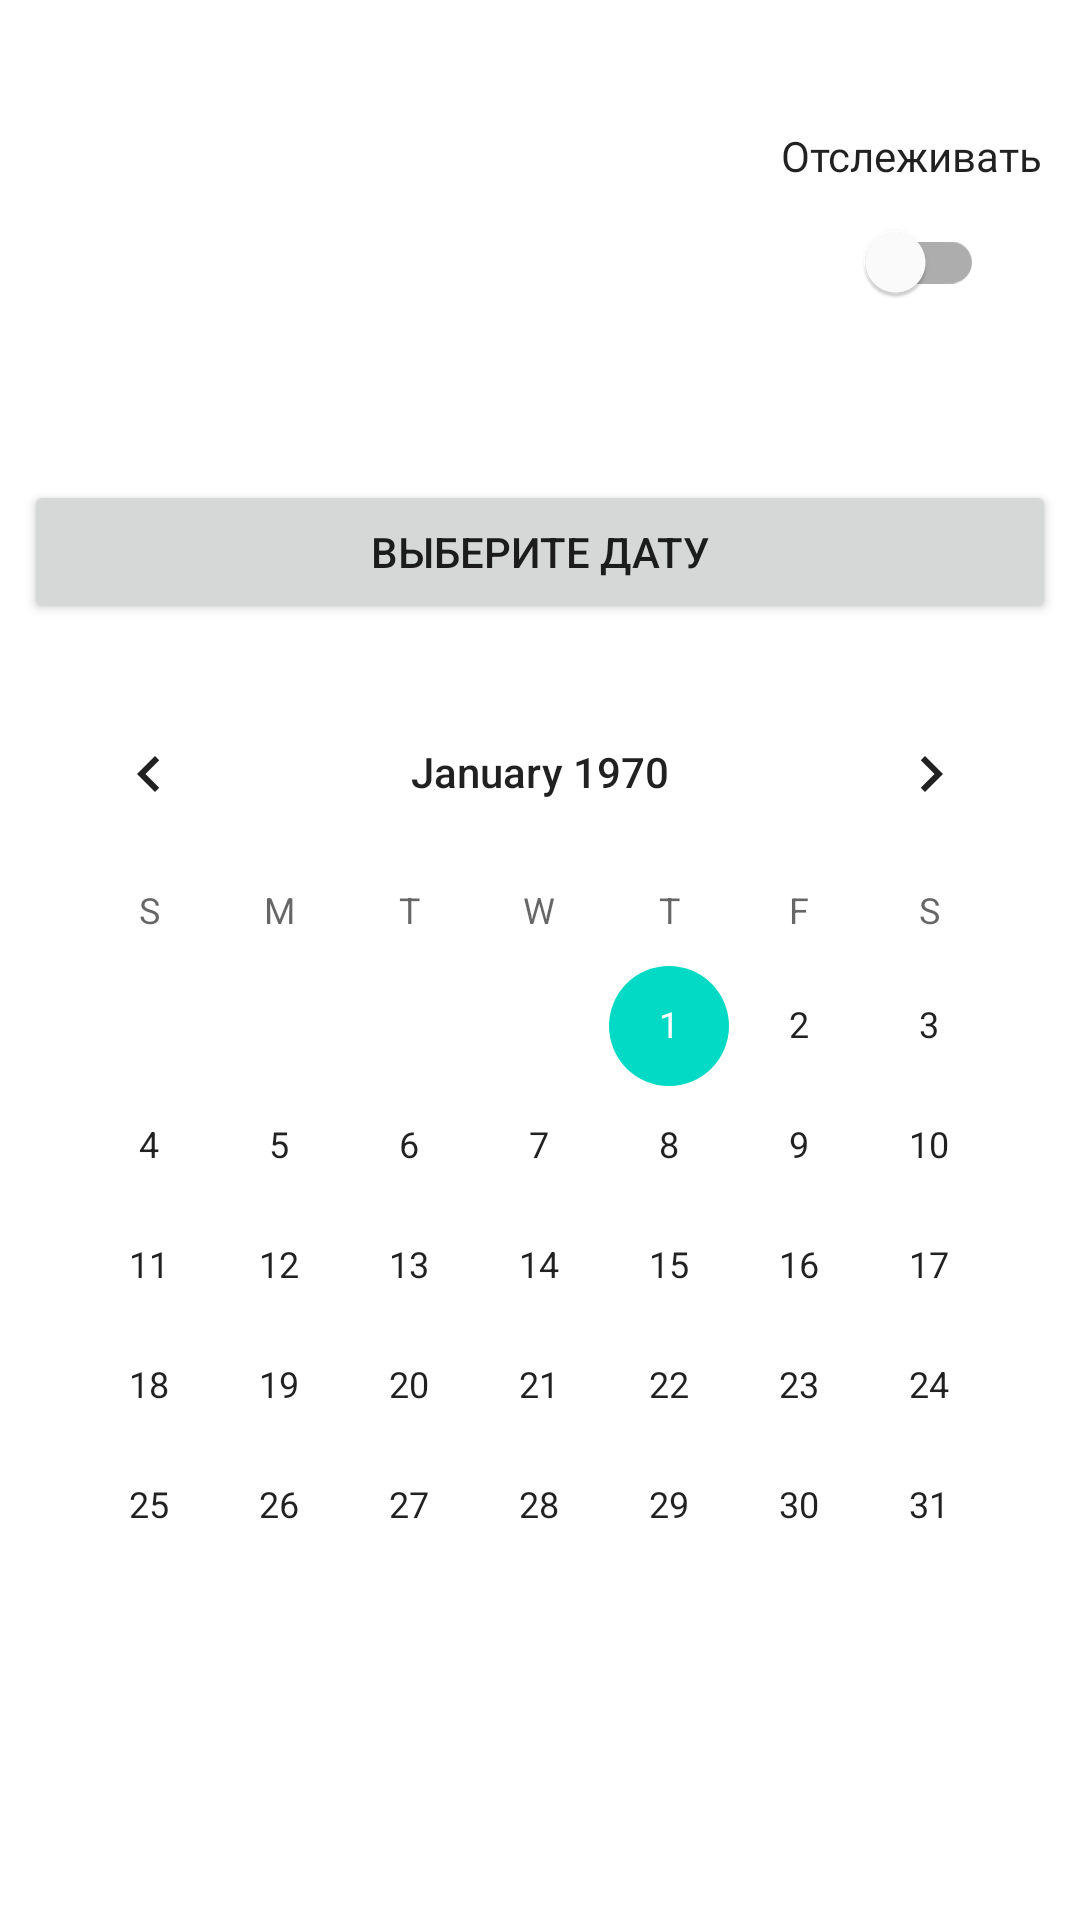

Write the Android layout XML for this screen, with the resource values it uses.
<!-- AndroidManifest.xml: application theme Theme.VkLoggingOnlineFriends -->
<!-- res/layout/fragment_friend_detail.xml -->
<?xml version="1.0" encoding="utf-8"?>
<androidx.constraintlayout.widget.ConstraintLayout xmlns:android="http://schemas.android.com/apk/res/android"
    xmlns:app="http://schemas.android.com/apk/res-auto"
    xmlns:tools="http://schemas.android.com/tools"
    android:layout_width="match_parent"
    android:layout_height="match_parent">

    <androidx.appcompat.widget.AppCompatImageView
        android:id="@+id/imageFriendPhoto"
        android:layout_width="125dp"
        android:layout_height="125dp"
        android:contentDescription="@string/friends_photo"
        app:layout_constraintBottom_toTopOf="@+id/guideline"
        app:layout_constraintEnd_toEndOf="parent"
        app:layout_constraintHorizontal_bias="0.1"
        app:layout_constraintStart_toStartOf="parent"
        app:layout_constraintTop_toTopOf="parent"
        app:layout_constraintVertical_bias="0.3"
        tools:ignore="ImageContrastCheck"
        tools:srcCompat="@tools:sample/avatars" />

    <androidx.appcompat.widget.AppCompatTextView
        android:id="@+id/textViewFirstName"
        android:textAppearance="@style/TextStyleRoboto.Bold.Medium"
        android:layout_width="wrap_content"
        android:layout_height="wrap_content"
        android:layout_marginStart="24dp"
        app:layout_constraintBottom_toBottomOf="@+id/imageFriendPhoto"
        app:layout_constraintStart_toEndOf="@+id/imageFriendPhoto"
        app:layout_constraintTop_toTopOf="@+id/imageFriendPhoto"
        app:layout_constraintVertical_bias="0.3"
        tools:text="Name" />

    <androidx.appcompat.widget.AppCompatTextView
        android:id="@+id/textViewLastName"
        android:textAppearance="@style/TextStyleRoboto.Bold.Medium"
        android:layout_width="wrap_content"
        android:layout_height="wrap_content"
        android:layout_marginTop="16dp"
        app:layout_constraintStart_toStartOf="@+id/textViewFirstName"
        app:layout_constraintTop_toBottomOf="@+id/textViewFirstName"
        tools:text="Last name" />

    <com.google.android.material.switchmaterial.SwitchMaterial
        android:id="@+id/switchLogging"
        android:layout_width="wrap_content"
        android:layout_height="wrap_content"
        android:layout_marginTop="2dp"
        android:minWidth="48dp"
        android:minHeight="48dp"
        android:showText="false"
        app:layout_constraintEnd_toEndOf="@+id/textViewSwitch"
        app:layout_constraintStart_toStartOf="@+id/textViewSwitch"
        app:layout_constraintTop_toBottomOf="@+id/textViewSwitch" />

    <androidx.appcompat.widget.AppCompatTextView
        android:id="@+id/textViewSwitch"
        android:textAppearance="@style/TextStyleRoboto.Small"
        android:layout_width="wrap_content"
        android:layout_height="wrap_content"
        android:fontFamily="@font/roboto"
        android:text="@string/track"
        app:layout_constraintBottom_toTopOf="@+id/guideline"
        app:layout_constraintEnd_toEndOf="parent"
        app:layout_constraintHorizontal_bias="0.9"
        app:layout_constraintStart_toEndOf="@+id/imageFriendPhoto"
        app:layout_constraintTop_toTopOf="parent"
        app:layout_constraintVertical_bias="0.3" />

    <Button
        android:id="@+id/buttonSelectDate"
        android:layout_width="0dp"
        android:layout_height="wrap_content"
        android:layout_marginHorizontal="8dp"
        android:text="@string/choose_date"
        app:layout_constraintEnd_toEndOf="parent"
        app:layout_constraintStart_toStartOf="parent"
        app:layout_constraintTop_toTopOf="@+id/guideline"
        tools:ignore="TextContrastCheck"
        tools:text="Select Date" />

    <androidx.core.widget.NestedScrollView
        android:id="@+id/statisticScrollView"
        android:layout_width="0dp"
        android:layout_height="0dp"
        android:layout_marginTop="8dp"
        app:layout_constraintBottom_toBottomOf="parent"
        app:layout_constraintEnd_toEndOf="parent"
        app:layout_constraintStart_toStartOf="parent"
        app:layout_constraintTop_toBottomOf="@+id/buttonSelectDate">

        <LinearLayout
            android:layout_width="match_parent"
            android:layout_height="wrap_content"
            android:orientation="vertical">

            <CalendarView
                android:id="@+id/calendarView"
                android:layout_width="wrap_content"
                android:layout_height="wrap_content"
                android:layout_marginHorizontal="8dp"
                android:layout_marginTop="8dp"
                android:visibility="visible" />

            <androidx.appcompat.widget.AppCompatTextView
                android:id="@+id/textSavedStatistic"
                android:textAppearance="@style/TextStyleRoboto.Large"
                android:layout_width="match_parent"
                android:layout_height="wrap_content"
                android:layout_marginHorizontal="8dp"
                android:layout_marginTop="8dp"
                android:lineSpacingExtra="8sp"
                tools:text="Statistic" />

        </LinearLayout>
    </androidx.core.widget.NestedScrollView>

    <androidx.constraintlayout.widget.Guideline
        android:id="@+id/guideline"
        android:layout_width="wrap_content"
        android:layout_height="wrap_content"
        android:orientation="horizontal"
        app:layout_constraintGuide_percent="0.25" />

</androidx.constraintlayout.widget.ConstraintLayout>
<!-- resources referenced by this layout -->
<resources>
  <string name="choose_date">Выберите дату</string>
  <string name="friends_photo">friends photo</string>
  <string name="track">Отслеживать</string>
  <style name="TextStyleRoboto.Bold.Medium">
          <item name="android:textSize">16sp</item>
      </style>
  <style name="TextStyleRoboto.Large">
          <item name="android:textSize">18sp</item>
      </style>
  <style name="TextStyleRoboto.Small">
          <item name="android:textSize">14sp</item>
      </style>
  <style name="Theme.VkLoggingOnlineFriends" parent="Theme.MaterialComponents.DayNight.DarkActionBar">
          
          <item name="colorPrimary">@color/blue</item>
          <item name="colorPrimaryVariant">@color/purple_700</item>
          <item name="colorOnPrimary">@color/white</item>
          
          <item name="colorSecondary">@color/teal_200</item>
          <item name="colorSecondaryVariant">@color/teal_700</item>
          <item name="colorOnSecondary">@color/black</item>
          
          <item name="android:statusBarColor" tools:targetApi="l">?attr/colorPrimaryVariant</item>
          
      </style>
  <color name="blue">#1885FA</color>
  <color name="purple_700">#FF3700B3</color>
  <color name="white">#FFFFFFFF</color>
  <color name="teal_200">#FF03DAC5</color>
  <color name="teal_700">#FF018786</color>
  <color name="black">#FF000000</color>
</resources>
